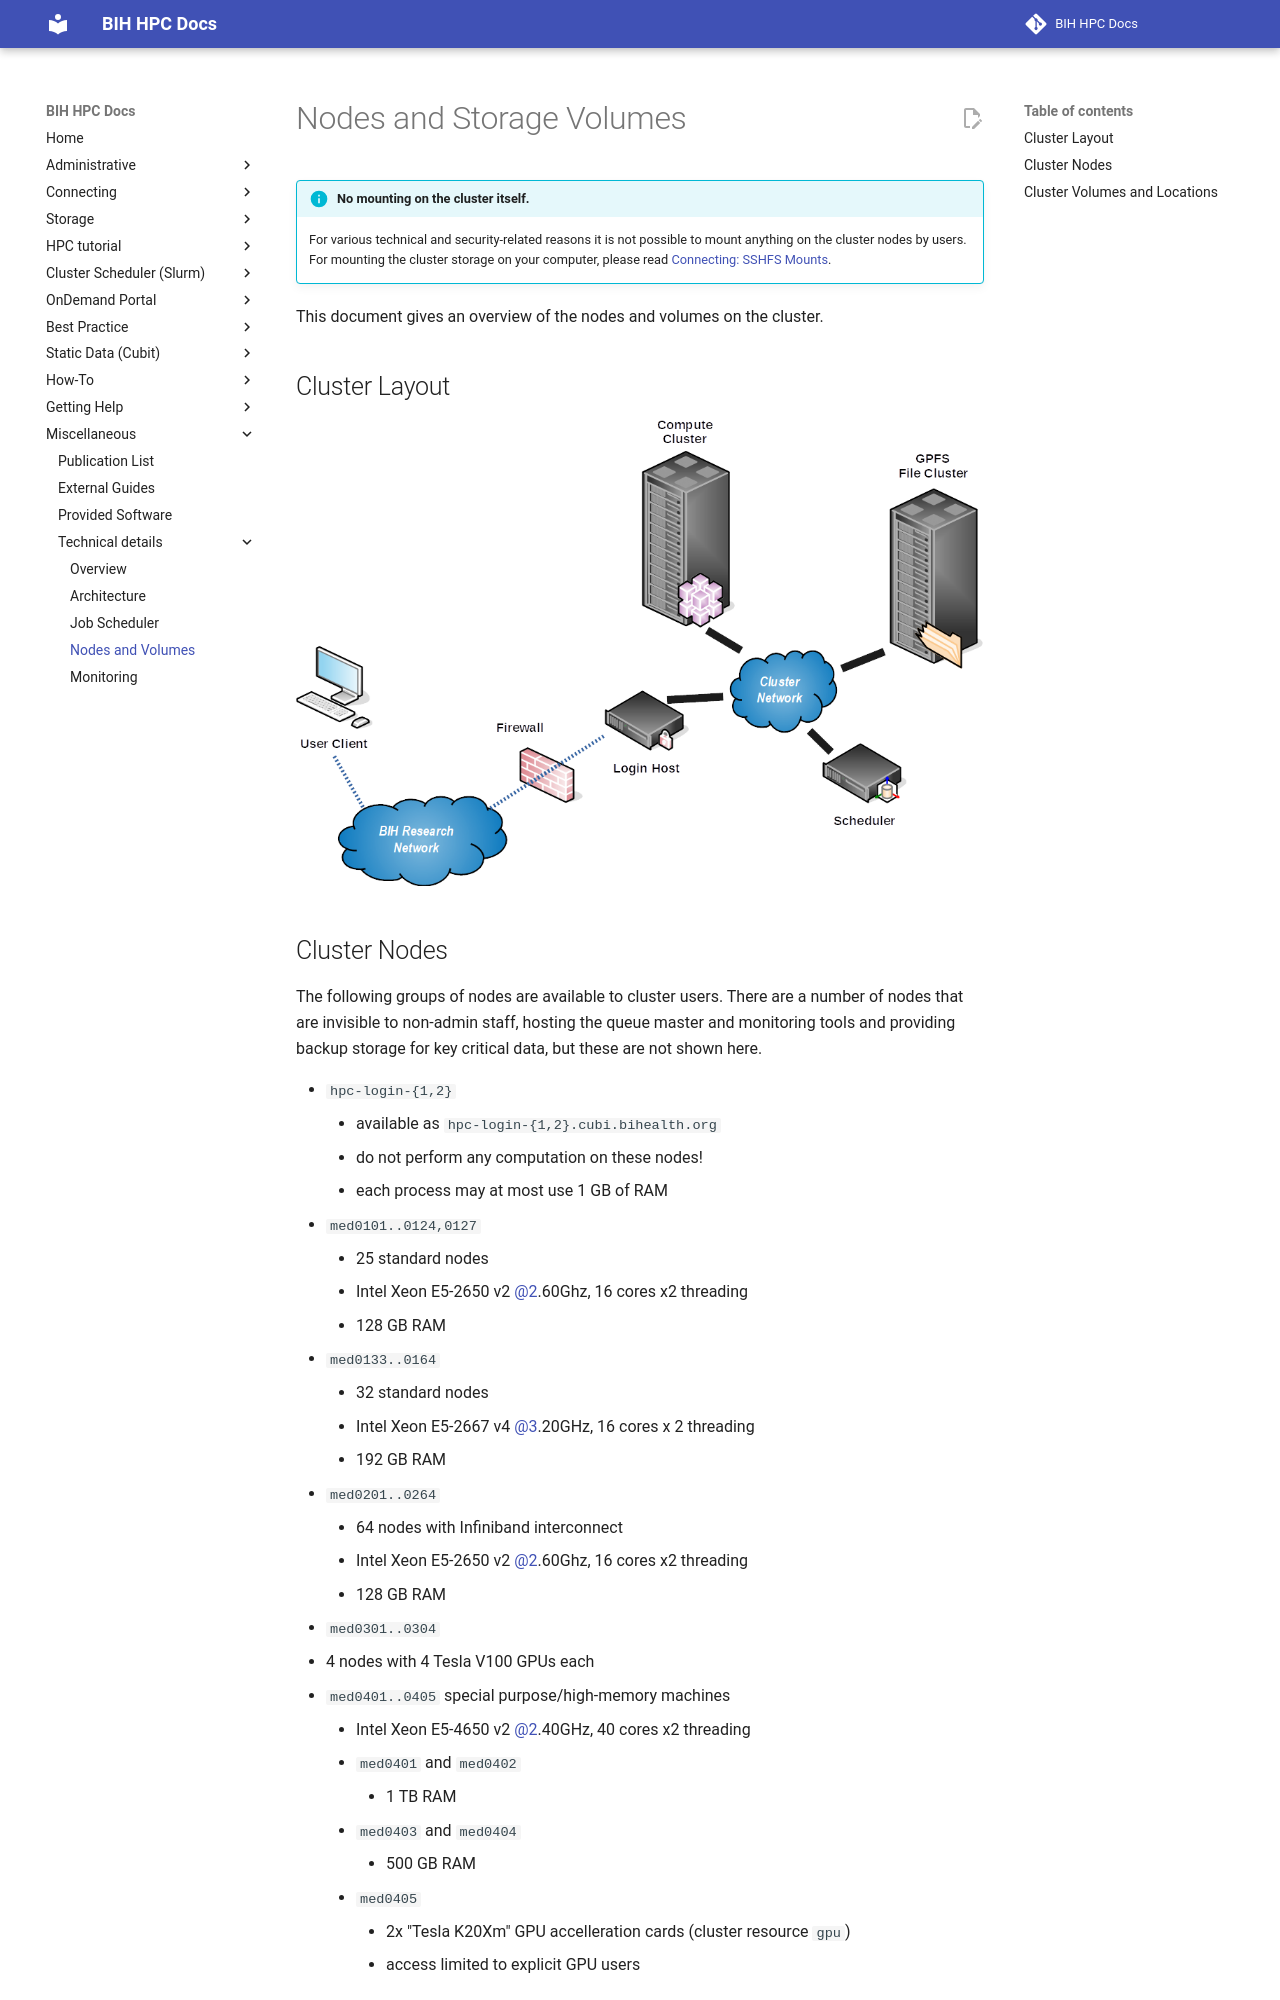

repository: bihealth/bih-cluster · page: overview/storage/index.html · generator: mkdocs

# Nodes and Storage Volumes

!!! info "No mounting **on** the cluster itself."

    For various technical and security-related reasons it is not possible to mount anything on the cluster nodes by users.
    For mounting the cluster storage on your computer, please read [Connecting: SSHFS Mounts](../connecting/advanced-ssh/unix.md#file-system-mount-via-sshfs).

This document gives an overview of the nodes and volumes on the cluster.

## Cluster Layout

![](figures/Cluster_Layout.png)

## Cluster Nodes

The following groups of nodes are available to cluster users.
There are a number of nodes that are invisible to non-admin staff, hosting the queue master and monitoring tools and providing backup storage for key critical data, but these are not shown here.

- `hpc-login-{1,2}`
    - available as `hpc-login-{1,2}.cubi.bihealth.org`
    - do not perform any computation on these nodes!
    - each process may at most use 1 GB of RAM
- `med0101..0124,0127` 
    - 25 standard nodes
    - Intel Xeon E5-2650 v2 @2.60Ghz, 16 cores x2 threading
    - 128 GB RAM
- `med0133..0164`
    - 32 standard nodes
    - Intel Xeon E5-2667 v4 @3.20GHz, 16 cores x 2 threading
    - 192 GB RAM
- `med0201..0264`
    - 64 nodes with Infiniband interconnect
    - Intel Xeon E5-2650 v2 @2.60Ghz, 16 cores x2 threading
    - 128 GB RAM
- `med0301..0304`
   - 4 nodes with 4 Tesla V100 GPUs each
- `med0401..0405` special purpose/high-memory machines
    - Intel Xeon E5-4650 v2 @2.40GHz, 40 cores x2 threading
    - `med0401` and `med0402`
        - 1 TB RAM
    - `med0403` and `med0404`
        - 500 GB RAM
    - `med0405`
        - 2x "Tesla K20Xm" GPU accelleration cards (cluster resource `gpu`)
        - access limited to explicit GPU users
- `med0601..0616`
    - 16 nodes owned by CUBI
    - Intel Xeon E5-2640 v3 @2.60Ghz
    - 192 GB RAM
- `med0618..0633`
    - 16 nodes owned by CUBI
    - Intel Xeon E5-2667 v4 @3.20GHz, 16 cores x 2 threading
    - 192 GB RAM
- `med0701..0764`
    - 64 standard nodes
    - Intel Xeon E5-2667 v4 @3.20GHz, 16 cores x 2 threading
    - 192 GB RAM
